Run: headless pygame with SDL's dummy video driver; simulated clock (each Clock.tick advances the game by its frame time, no real sleeping); random seed 0; keys injected as events and as key.get_pressed() state; no mouse input.
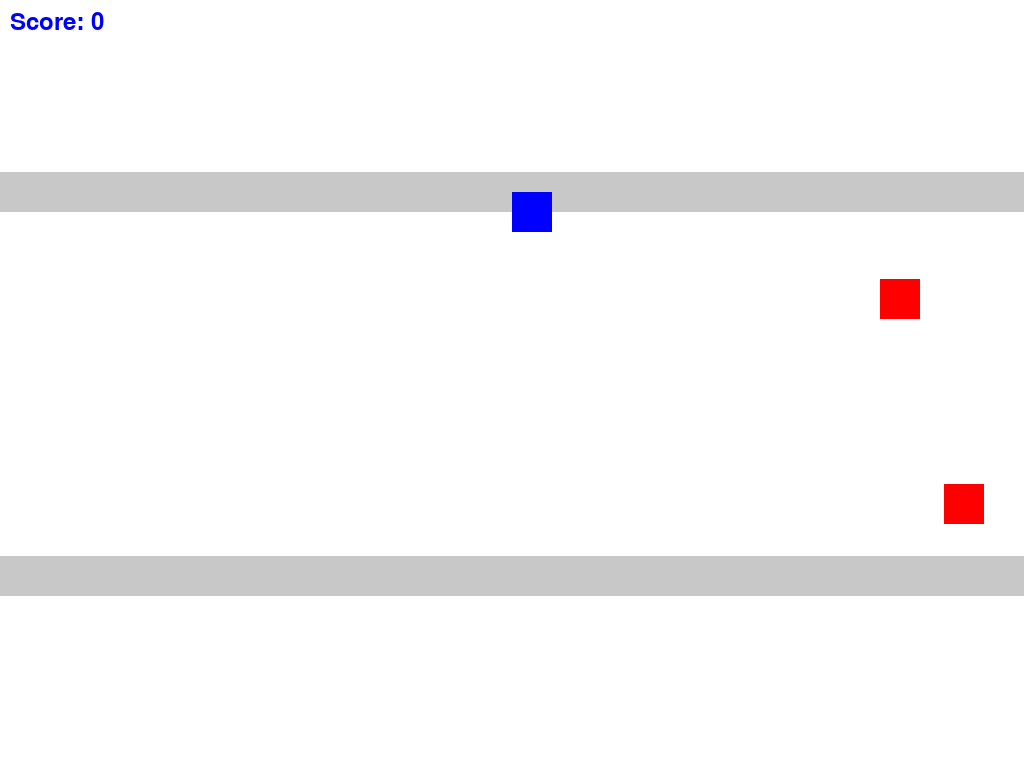
Frame 1 of 4 · flips 1–60 · no input
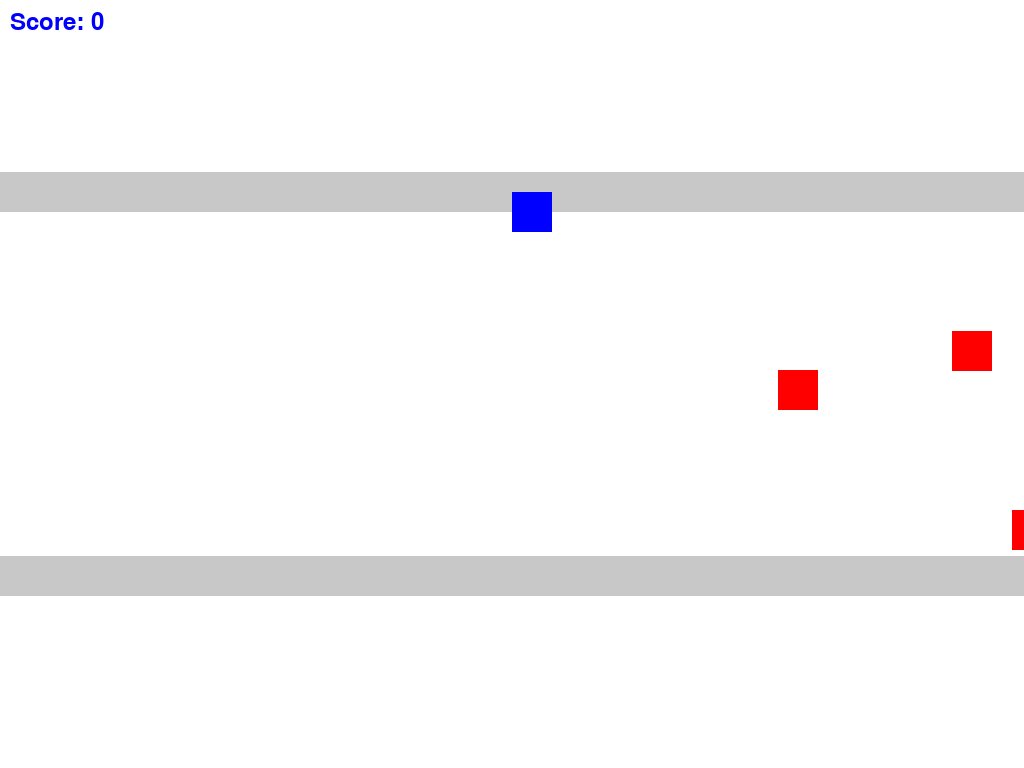
Frame 2 of 4 · flips 61–180 · tapped SPACE, RETURN · held RIGHT (→), D
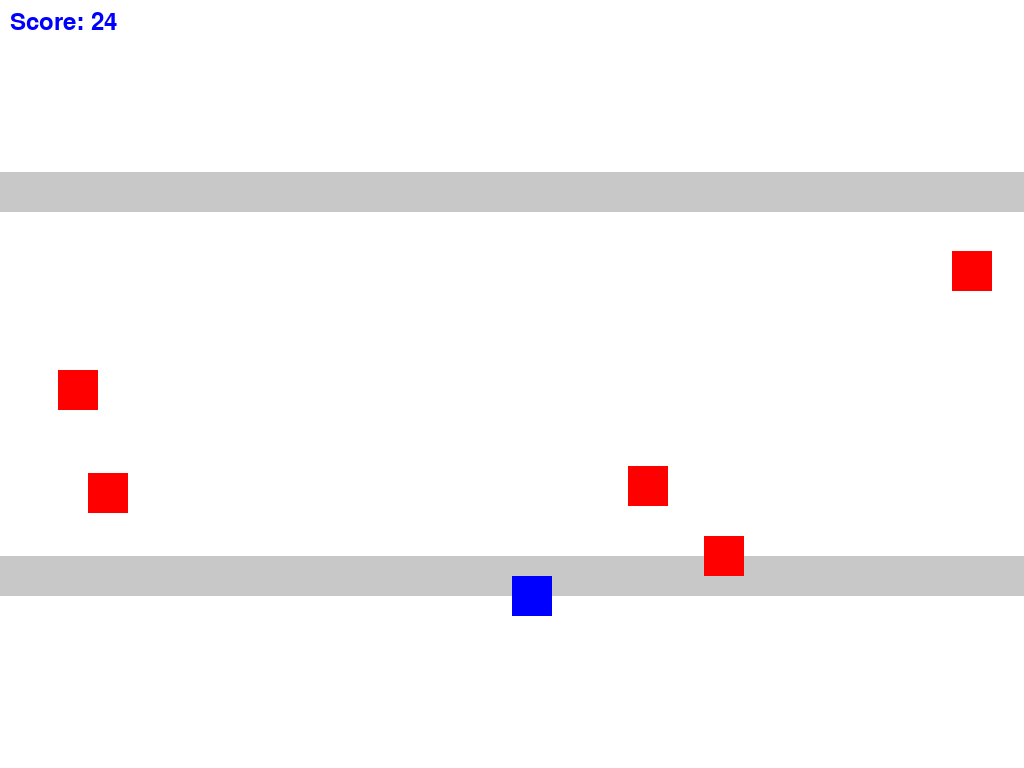
Frame 3 of 4 · flips 181–300 · held DOWN (↓), S
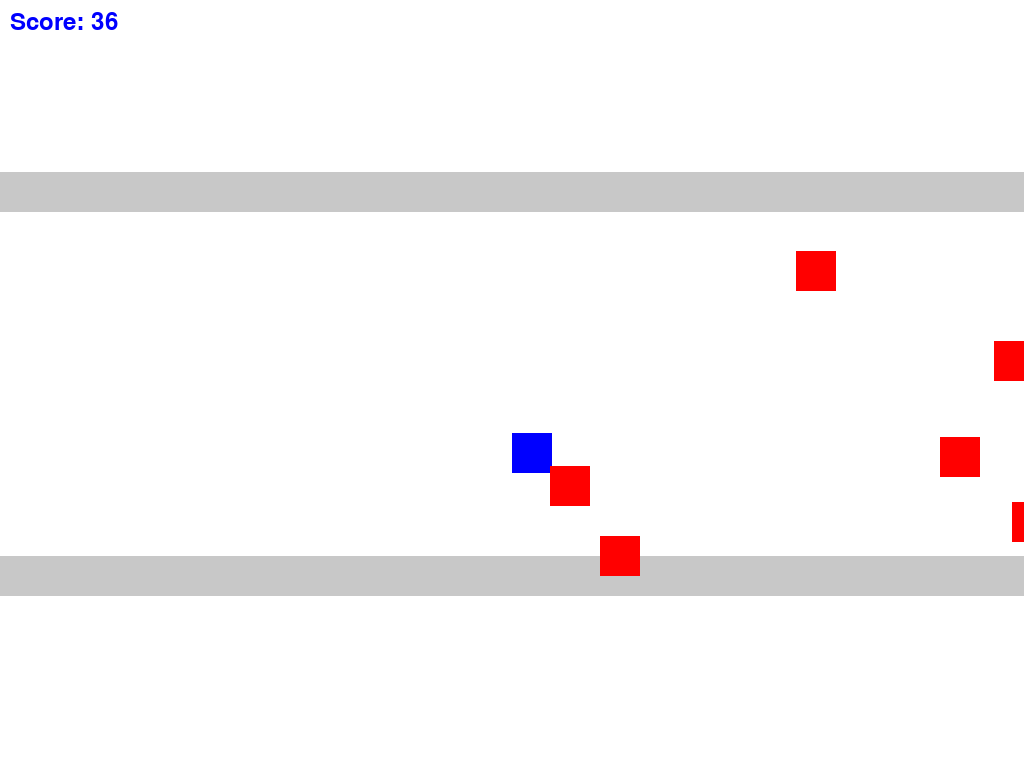
Frame 4 of 4 · flips 301–420 · held LEFT (←), A, UP (↑), W

The pygame program that drew these frames:

import pygame
import random

# Inicializar pygame
pygame.init()

# Cores
BRANCO = (255, 255, 255)
VERMELHO = (255, 0, 0)
AZUL = (0, 0, 255)
CINZA = (200, 200, 200)

# Dimensões da tela
info_object = pygame.display.Info()
LARGURA = info_object.current_w
ALTURA = info_object.current_h

# Criação da tela e relógio
tela = pygame.display.set_mode((LARGURA, ALTURA), pygame.FULLSCREEN)
pygame.display.set_caption("Jogo dos Quadrados")
relogio = pygame.time.Clock()

class Jogador(pygame.sprite.Sprite):
    def __init__(self):
        super().__init__()
        self.image = pygame.Surface([40, 40])
        self.image.fill(AZUL)
        self.rect = self.image.get_rect()
        self.rect.x = LARGURA // 2
        self.rect.y = ALTURA // 4
        self.change_y = 0
        self.init_change_y = 5
        self.last_direction = None  

    def update(self):
        keys = pygame.key.get_pressed()

        if self.last_direction is not None and self.change_y != self.last_direction:
            global score
            score += 1

        self.last_direction = self.change_y

        if self.rect.y == ALTURA // 4 or self.rect.y == 3 * ALTURA // 4:
            if keys[pygame.K_UP] and self.rect.y == 3 * ALTURA // 4:
                self.change_y = -self.init_change_y
            if keys[pygame.K_DOWN] and self.rect.y == ALTURA // 4:
                self.change_y = self.init_change_y
        else:
            if keys[pygame.K_UP]:
                aux = self.change_y
                self.change_y-=1
                if(self.change_y == 0):
                    self.change_y = aux
            if keys[pygame.K_DOWN]:
                aux = self.change_y
                self.change_y+=1

                if(self.change_y == 0):
                    self.change_y = aux


        self.rect.y += self.change_y

        self.rect.y = max(self.rect.y, ALTURA // 4)
        self.rect.y = min(self.rect.y, 3 * ALTURA // 4)

class Inimigo(pygame.sprite.Sprite):
    def __init__(self):
        super().__init__()
        self.image = pygame.Surface([40, 40])
        self.image.fill(VERMELHO)
        self.rect = self.image.get_rect()
        self.rect.y = random.randint(ALTURA // 4 + 40, 3 * ALTURA // 4 - 40)
        self.rect.x = LARGURA
        self.speed = random.randint(3, 6)

    def update(self):
        self.rect.x -= self.speed
        if self.rect.x < 0:
            self.kill()

jogador = Jogador()
todos_sprites = pygame.sprite.Group()
todos_sprites.add(jogador)

inimigos = pygame.sprite.Group()

rodando = True
score = 0

while rodando:
    for event in pygame.event.get():
        if event.type == pygame.QUIT:
            rodando = False
        if event.type == pygame.KEYDOWN:
            if event.key == pygame.K_ESCAPE:
                rodando = False

    todos_sprites.update()
    inimigos.update()

    # Gerar inimigos aleatoriamente
    if random.randrange(100) < 3:  # 3% de chance por frame
        inimigo = Inimigo()
        todos_sprites.add(inimigo)
        inimigos.add(inimigo)

    # Checar colisões
    hits = pygame.sprite.spritecollide(jogador, inimigos, False)
    if hits:
        rodando = False

    tela.fill(BRANCO)
    pygame.draw.rect(tela, CINZA, [0, ALTURA//4 - 20, LARGURA, 40])  # Plataforma superior
    pygame.draw.rect(tela, CINZA, [0, 3*ALTURA//4 - 20, LARGURA, 40])  # Plataforma inferior
    todos_sprites.draw(tela)


    font = pygame.font.SysFont(None, 35)
    text = font.render("Score: " + str(score), True, AZUL)
    tela.blit(text, (10, 10))

    pygame.display.flip()

    relogio.tick(60)

pygame.quit()
